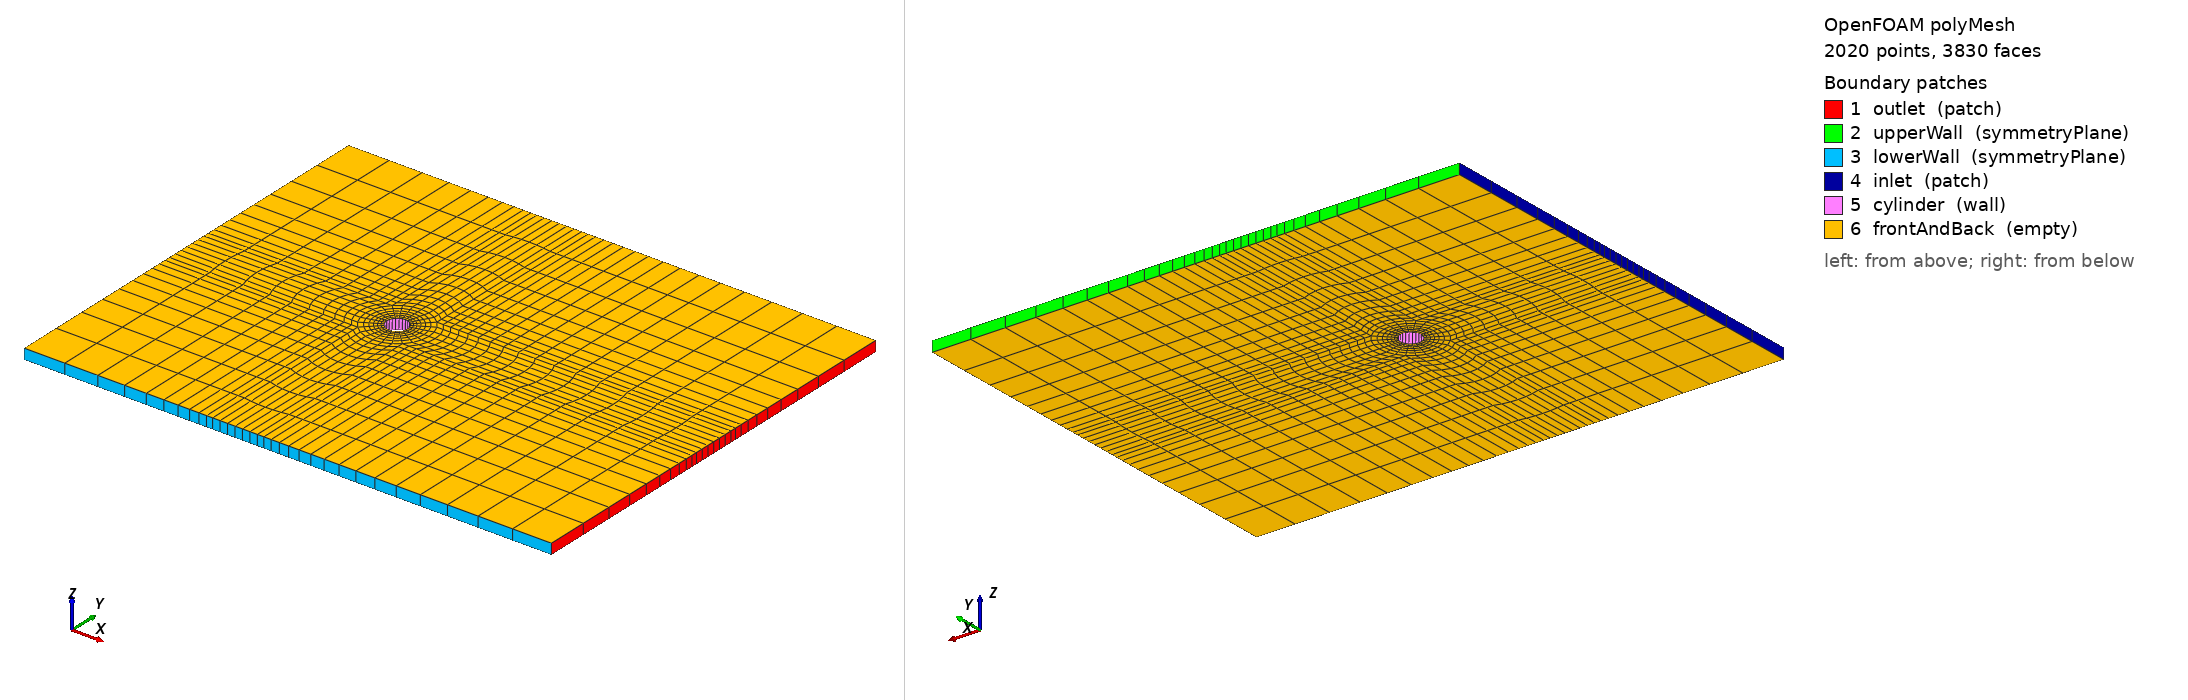

OpenFOAM case: the committed polyMesh, 2020 points, 3830 faces. Boundary patches (legend numbers): 1 outlet (patch), 2 upperWall (symmetryPlane), 3 lowerWall (symmetryPlane), 4 inlet (patch), 5 cylinder (wall), 6 frontAndBack (empty). Left view from above one corner, right view from below the opposite corner. Boundary conditions: 0 field file(s) under 0/; 0 of 6 drawn patches have an entry in a shipped field file.

=== constant/polyMesh/boundary ===
/*--------------------------------*- C++ -*----------------------------------*\
| =========                 |                                                 |
| \\      /  F ield         | OpenFOAM: The Open Source CFD Toolbox           |
|  \\    /   O peration     | Version:  2312                                  |
|   \\  /    A nd           | Website:  www.openfoam.com                      |
|    \\/     M anipulation  |                                                 |
\*---------------------------------------------------------------------------*/
FoamFile
{
    version     2.0;
    format      ascii;
    arch        "LSB;label=32;scalar=64";
    class       polyBoundaryMesh;
    location    "constant/polyMesh";
    object      boundary;
}
// * * * * * * * * * * * * * * * * * * * * * * * * * * * * * * * * * * * * * //

6
(
    outlet
    {
        type            patch;
        nFaces          26;
        startFace       1810;
    }
    upperWall
    {
        type            symmetryPlane;
        inGroups        1(symmetryPlane);
        nFaces          32;
        startFace       1836;
    }
    lowerWall
    {
        type            symmetryPlane;
        inGroups        1(symmetryPlane);
        nFaces          32;
        startFace       1868;
    }
    inlet
    {
        type            patch;
        nFaces          26;
        startFace       1900;
    }
    cylinder
    {
        type            wall;
        inGroups        1(wall);
        nFaces          24;
        startFace       1926;
    }
    frontAndBack
    {
        type            empty;
        inGroups        1(empty);
        nFaces          1880;
        startFace       1950;
    }
)

// ************************************************************************* //


Also in the case, not shown: constant/polyMesh/faces (numeric list); constant/polyMesh/neighbour (numeric list); constant/polyMesh/owner (numeric list); constant/polyMesh/points (numeric list).
